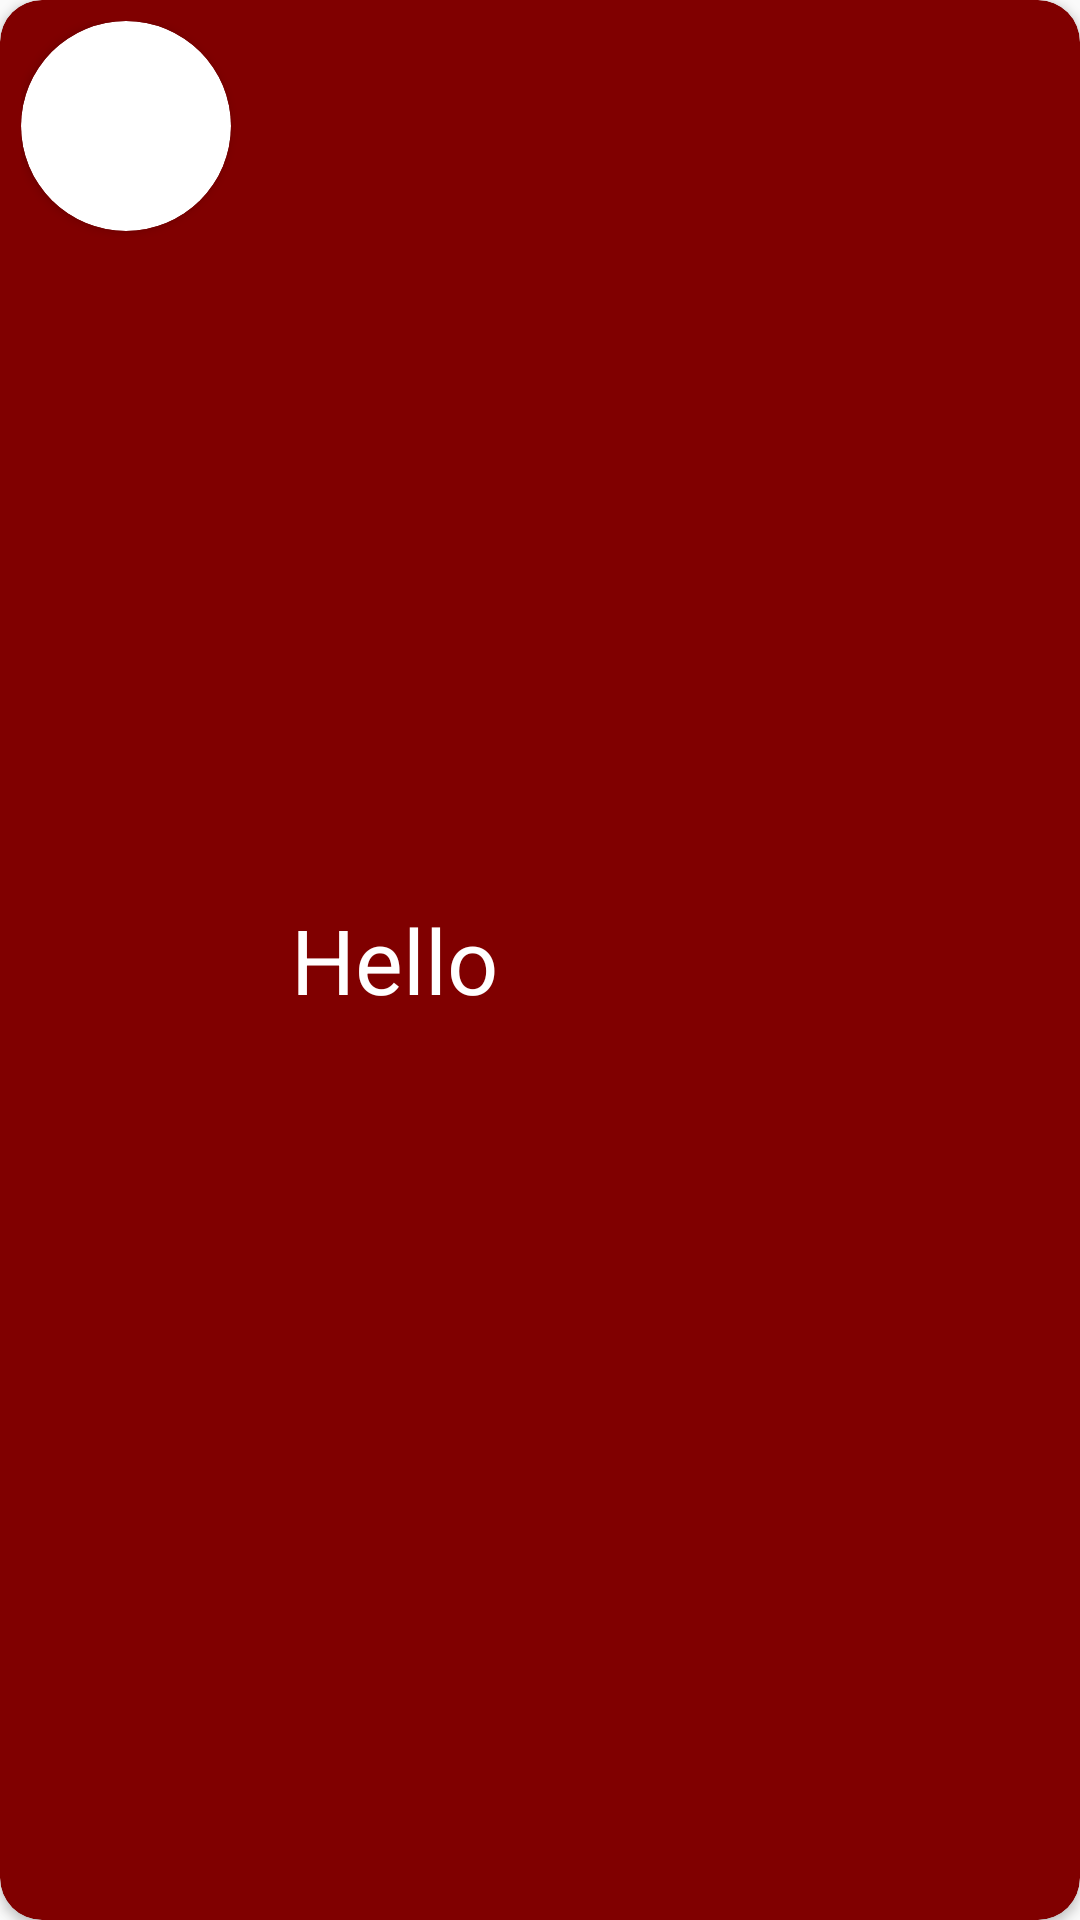

Write the Android layout XML for this screen, with the resource values it uses.
<!-- AndroidManifest.xml: application theme AppTheme -->
<!-- res/layout/user_holder.xml -->
<?xml version="1.0" encoding="utf-8"?>
<androidx.cardview.widget.CardView xmlns:android="http://schemas.android.com/apk/res/android"
    android:layout_width="match_parent"
    xmlns:app="http://schemas.android.com/apk/res-auto"
    android:layout_marginTop="10dp"
    android:layout_marginHorizontal="10dp"
    app:cardCornerRadius="14dp"
    app:cardBackgroundColor="@color/maroon"
    android:layout_height="wrap_content">

    <LinearLayout
        android:padding="7dp"
        android:layout_width="match_parent"
        android:layout_height="match_parent">

        <androidx.cardview.widget.CardView
            android:layout_width="70dp"
            android:layout_height="70dp"
            app:cardCornerRadius="50dp">

            <ImageView
                android:id="@+id/img_profile"
                android:scaleType="centerCrop"
                android:layout_width="match_parent"
                android:layout_height="match_parent"/>
        </androidx.cardview.widget.CardView>

        <TextView
            android:id="@+id/user_name"
            android:textColor="@color/white"
            android:layout_marginStart="20dp"
            android:layout_gravity="center"
            android:text="Hello"
            android:textSize="30sp"
            android:layout_width="wrap_content"
            android:layout_height="wrap_content"/>
    </LinearLayout>



</androidx.cardview.widget.CardView>
<!-- resources referenced by this layout -->
<resources>
  <color name="maroon">#800000</color>
  <color name="white">#FFFFFFFF</color>
  <style name="AppTheme" parent="Theme.AppCompat.Light.DarkActionBar">
          
          <item name="colorPrimary">@color/red</item>
          <item name="colorPrimaryDark">@color/grey</item>
          <item name="colorAccent">@color/black</item>
      </style>
  <color name="red">#ff0036</color>
  <color name="grey">#aba7a7</color>
  <color name="black">#FF000000</color>
</resources>
